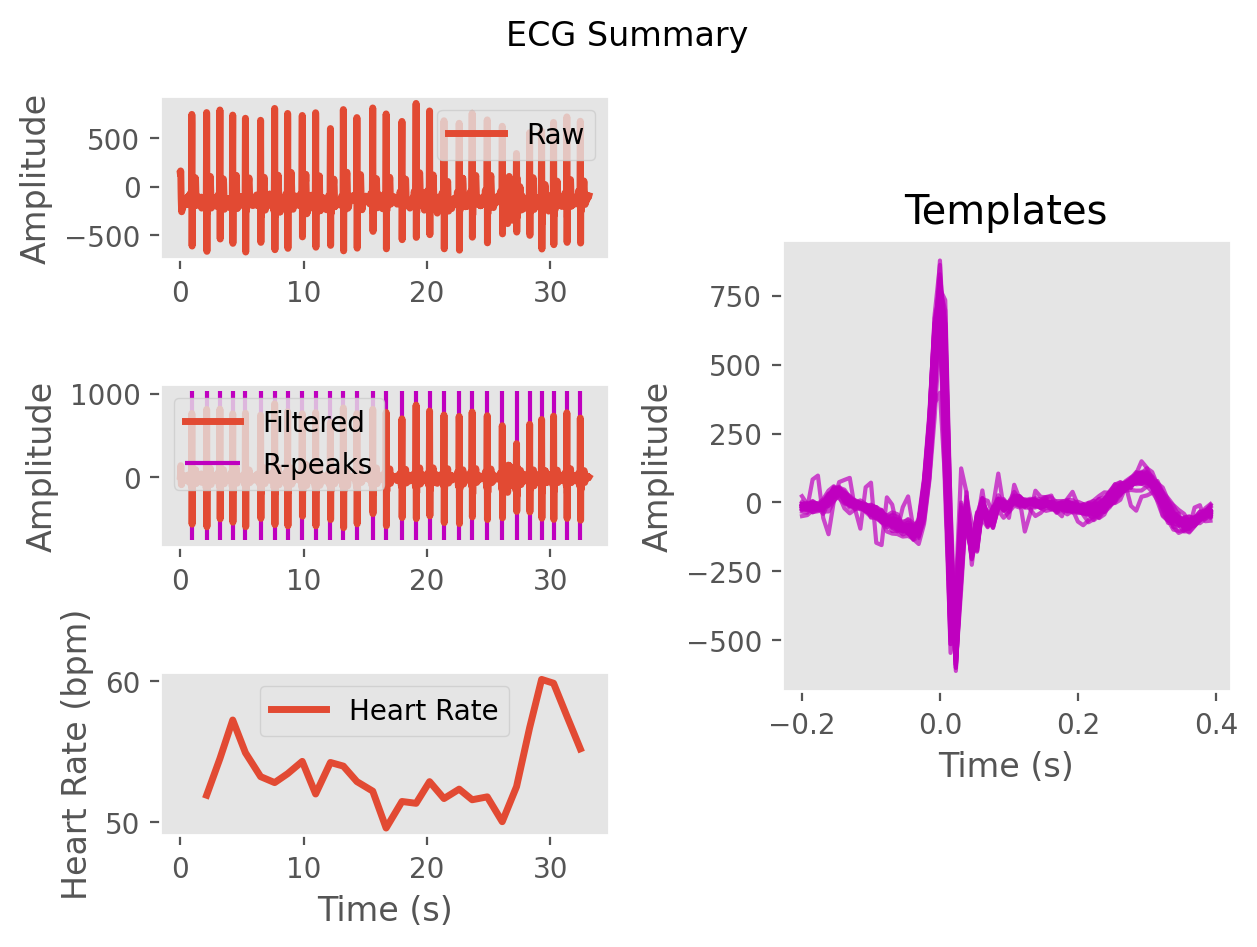

Source data for this figure (header and first rows):
ECG, 6.341989310122148, 19.592637349902652, 65.24265554463997, 103.41826773585635, 120.45020711609132, 134.11446721127635, 101.41211428756714, 11.946672872467047, -44.14736607179915, -47.41910532149752, -68.76444849576188, -93.79400686838594, -81.60497164518628, -77.45225562257153, -89.15660522665513, -69.11466016851773, -42.885060287910115, -43.66552733601736, -34.56730043203491, -8.22481441714438, 2.5314397534164534, 3.018959509307848, 4.48944526285689
Time (s), 0.0, 0.007692, 0.01538, 0.02308, 0.03077, 0.03846, 0.04615, 0.05385, 0.06154, 0.06923, 0.07692, 0.08462, 0.09231, 0.1, 0.1077, 0.1154, 0.1231, 0.1308, 0.1385, 0.1462, 0.1538, 0.1615, 0.1692
Rpeaks, 121, 277, 417, 552, 686, 846, 994, 1131, 1285, 1426, 1582, 1718, 1861, 2028, 2169, 2336, 2485, 2627, 2779, 2939, 3076, 3235, 3393
IBI Series, 1187, 1153, 1217, 1224, 1096, 1059, 1057, 1254, 1163, 1078, 1205, 1112, 1218, 1074, 1123, 1307, 1112, 1304, 1172, 1115, 1196, 1258, 1071
Heart Rate, 59, 58, 58, 57, 57, 57, 56, 56, 56, 56, 56, 56, 55, 55, 55, 55, 55, 55, 55, 54, 54, 54, 53
